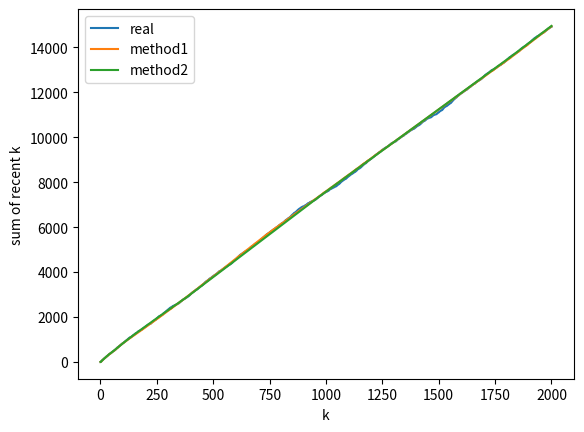

Recreate this plot in Python.
"""
DGIM Algorithm을 응용하여 0에서 15 사이의 정수 스트림에서 최근 k개 숫자의 합을 계산할 수 있는 알고리즘을 수업시간에 언급했던 두 가지 방식으로 구현하세요.
10000개의 0에서 15 사이의 정수가 임의의 순서로 입력되는 스트림에서 최근 k=(1~2000)개의 수에 대해, 실제 합, 첫번째 방법으로 구한 합, 두번째 방법으로 구한 합을 계산하여, 어느 알고리즘이 더욱 정확한지 확인하세요. (예: 가로 축 = k, 세로 축 = 합이 되도록 plotting 하기)
"""

import random
from tqdm import tqdm
import matplotlib.pyplot as plt

class Bucket:
    def __init__(self, start, end):
        self.start = start
        self.end = end

    def __repr__(self):
        return f"({self.start}, {self.end})"

# bitstream DGIM
class DGIM:
    def __init__(self):
        self.bucket_tower = [[]]
        self.ts = 0

    def put(self, bit):

        if bit == 1:
            self.bucket_tower[0].insert(0, Bucket(self.ts, self.ts))

            layer = 0
            while len(self.bucket_tower[layer]) > 2:
                if len(self.bucket_tower) < layer+2:
                    self.bucket_tower.append([])

                b1 = self.bucket_tower[layer].pop() # 2번은 여기서 2**n보다 크면 하나만 pop함. 그 외의경우엔 두개 pop하고 ts합쳐주고.
                b2 = self.bucket_tower[layer].pop()
                b1.end = b2.end

                self.bucket_tower[layer+1].insert(0, b1)
                layer += 1

        self.ts += 1

    def count(self, k):
        s = self.ts - k

        cnt = 0

        for layer, buckets in enumerate(self.bucket_tower):
            for bucket in buckets:
                if s <= bucket.start:
                    cnt += (1 << layer)
                elif s <= bucket.end:
                    cnt += (1 << layer) * (bucket.end - s + 1) // (bucket.end - bucket.start + 1)
                    return cnt
                else:
                    return cnt

        return cnt


"""
1. 모든 정수가 m 비트 이하라면(32 bit)
각 m개의 비트를 별도의 스트림으로 보고, 각 스트림에 DGIM 알고리즘 적용
합 = 각 스트림에 1, 2, 4, 8 등을 곱하여 더하기
"""
class IntStreamDGIM1:
    def __init__(self):
        self.dgims = [DGIM() for _ in range(4)] # dgims[0]이 2^3자리, dgims[3]이 2^0 자리.

    def put(self, integer):
        bin = '{0:04b}'.format(integer) # 입력 받은 10진수 정수를 4자리 이진수로 바꿔줌(왜냐하면 입력이 0~15)
        for i in range(len(self.dgims)): 
            self.dgims[i].put(int(bin[i])) # 이진수의 각 자리에 기존에 구현한 bit stream DGIM 알고리즘 적용

    def count(self, k):
        cnt = 0

        for i in range(len(self.dgims)):
            cnt += self.dgims[i].count(k) * (1 << (3-i)) # 이진수의 각 자리별 1의 개수를 예측하고, 자리 값을 곱하여 줌. 

        return cnt



"""
2. 영역에 부분 합 저장하기
영역의 크기를 b라 할 때, 영역 내 값의 합이 2**b 이하가 되도록 유지
"""
class IntStreamDGIM2:
    def __init__(self):
        self.bucket_tower = [[]] # 버킷의 time stamp를 저장할 배열
        self.bucket_sum = [[]] # 버킷의 부분합을 저장할 배열
        self.ts = 0

    def put(self, integer):
        self.bucket_tower[0].insert(0, Bucket(self.ts, self.ts)) # 입력으로 들어온 버킷 맨 앞에 넣기
        self.bucket_sum[0].insert(0, integer)

        layer = 0
        while len(self.bucket_tower[layer]) > 2:
            if len(self.bucket_tower) < layer+2: # 위 layer가 없는 경우 생성
                self.bucket_tower.append([])
                self.bucket_sum.append([])

            if self.bucket_sum[layer][-1] + self.bucket_sum[layer][-2] > (2 << layer): # 버킷이 3개가 된 layer의 뒤의 두 버킷의 합이 다음 layer의 기댓값보다 큰 경우 하나의 버킷만 올려줌.
                b1 = self.bucket_tower[layer].pop()
                s1 = self.bucket_sum[layer].pop()

                self.bucket_tower[layer+1].insert(0, b1)
                self.bucket_sum[layer+1].insert(0, s1)
            else: # 두 버킷의 합이 다음 layer의 기댓값 이하인 경우 둘 다 올려줌
                b1 = self.bucket_tower[layer].pop()
                b2 = self.bucket_tower[layer].pop()
                s1 = self.bucket_sum[layer].pop()
                s2 = self.bucket_sum[layer].pop()

                b1.end = b2.end # 두 버킷의 time stamp 합쳐줌
                s = s1 + s2 # 두 버킷의 부분합을 합쳐줌


                self.bucket_tower[layer+1].insert(0, b1) # 위 layer에 넣어줌
                self.bucket_sum[layer+1].insert(0, s)
            layer += 1

        self.ts += 1
    
    def count(self, k):
        s = self.ts - k

        cnt = 0

        for zipped in zip(self.bucket_tower, self.bucket_sum):
            buckets = zipped[0]
            sums = zipped[1]

            for i in range(len(buckets)):
                if s <= buckets[i].start: # 해당 버킷을 다 포함하는 경우
                    cnt += sums[i]
                elif s <= buckets[i].end: # 해당 버킷의 일부만 포함하는 경우
                    cnt += round(sums[i] * (buckets[i].end - s + 1) // (buckets[i].end - buckets[i].start + 1))
                    return cnt
                else:
                    return cnt

        return cnt


# dgim = DGIM()
intstreamdgim1 = IntStreamDGIM1()
intstreamdgim2 = IntStreamDGIM2()

intstream = []
for _ in tqdm(range(10000)): 
    r = random.randint(0, 15)
    intstream.append(r)

    intstreamdgim1.put(r)
    intstreamdgim2.put(r)    

real_sum = []
intstreamdgim1_sum = []
intstreamdgim2_sum = []

for k in range(1,2001):
    real_sum.append(sum(intstream[-k:]))
    intstreamdgim1_sum.append(intstreamdgim1.count(k))
    intstreamdgim2_sum.append(intstreamdgim2.count(k))
    print(f'k: {k}   real: {sum(intstream[-k:])}   method1: {intstreamdgim1.count(k)}   method2: {intstreamdgim2.count(k)}')
    #print(k, sum(intstream[-k:]), intstreamdgim1.count(k), intstreamdgim2.count(k))


# plotting
plt.plot([k for k in range(1, 2001)], real_sum, label='real')
plt.plot([k for k in range(1, 2001)], intstreamdgim1_sum, label='method1')
plt.plot([k for k in range(1, 2001)], intstreamdgim2_sum, label='method2')
plt.xlabel('k')
plt.ylabel('sum of recent k')

plt.legend()
plt.show()
